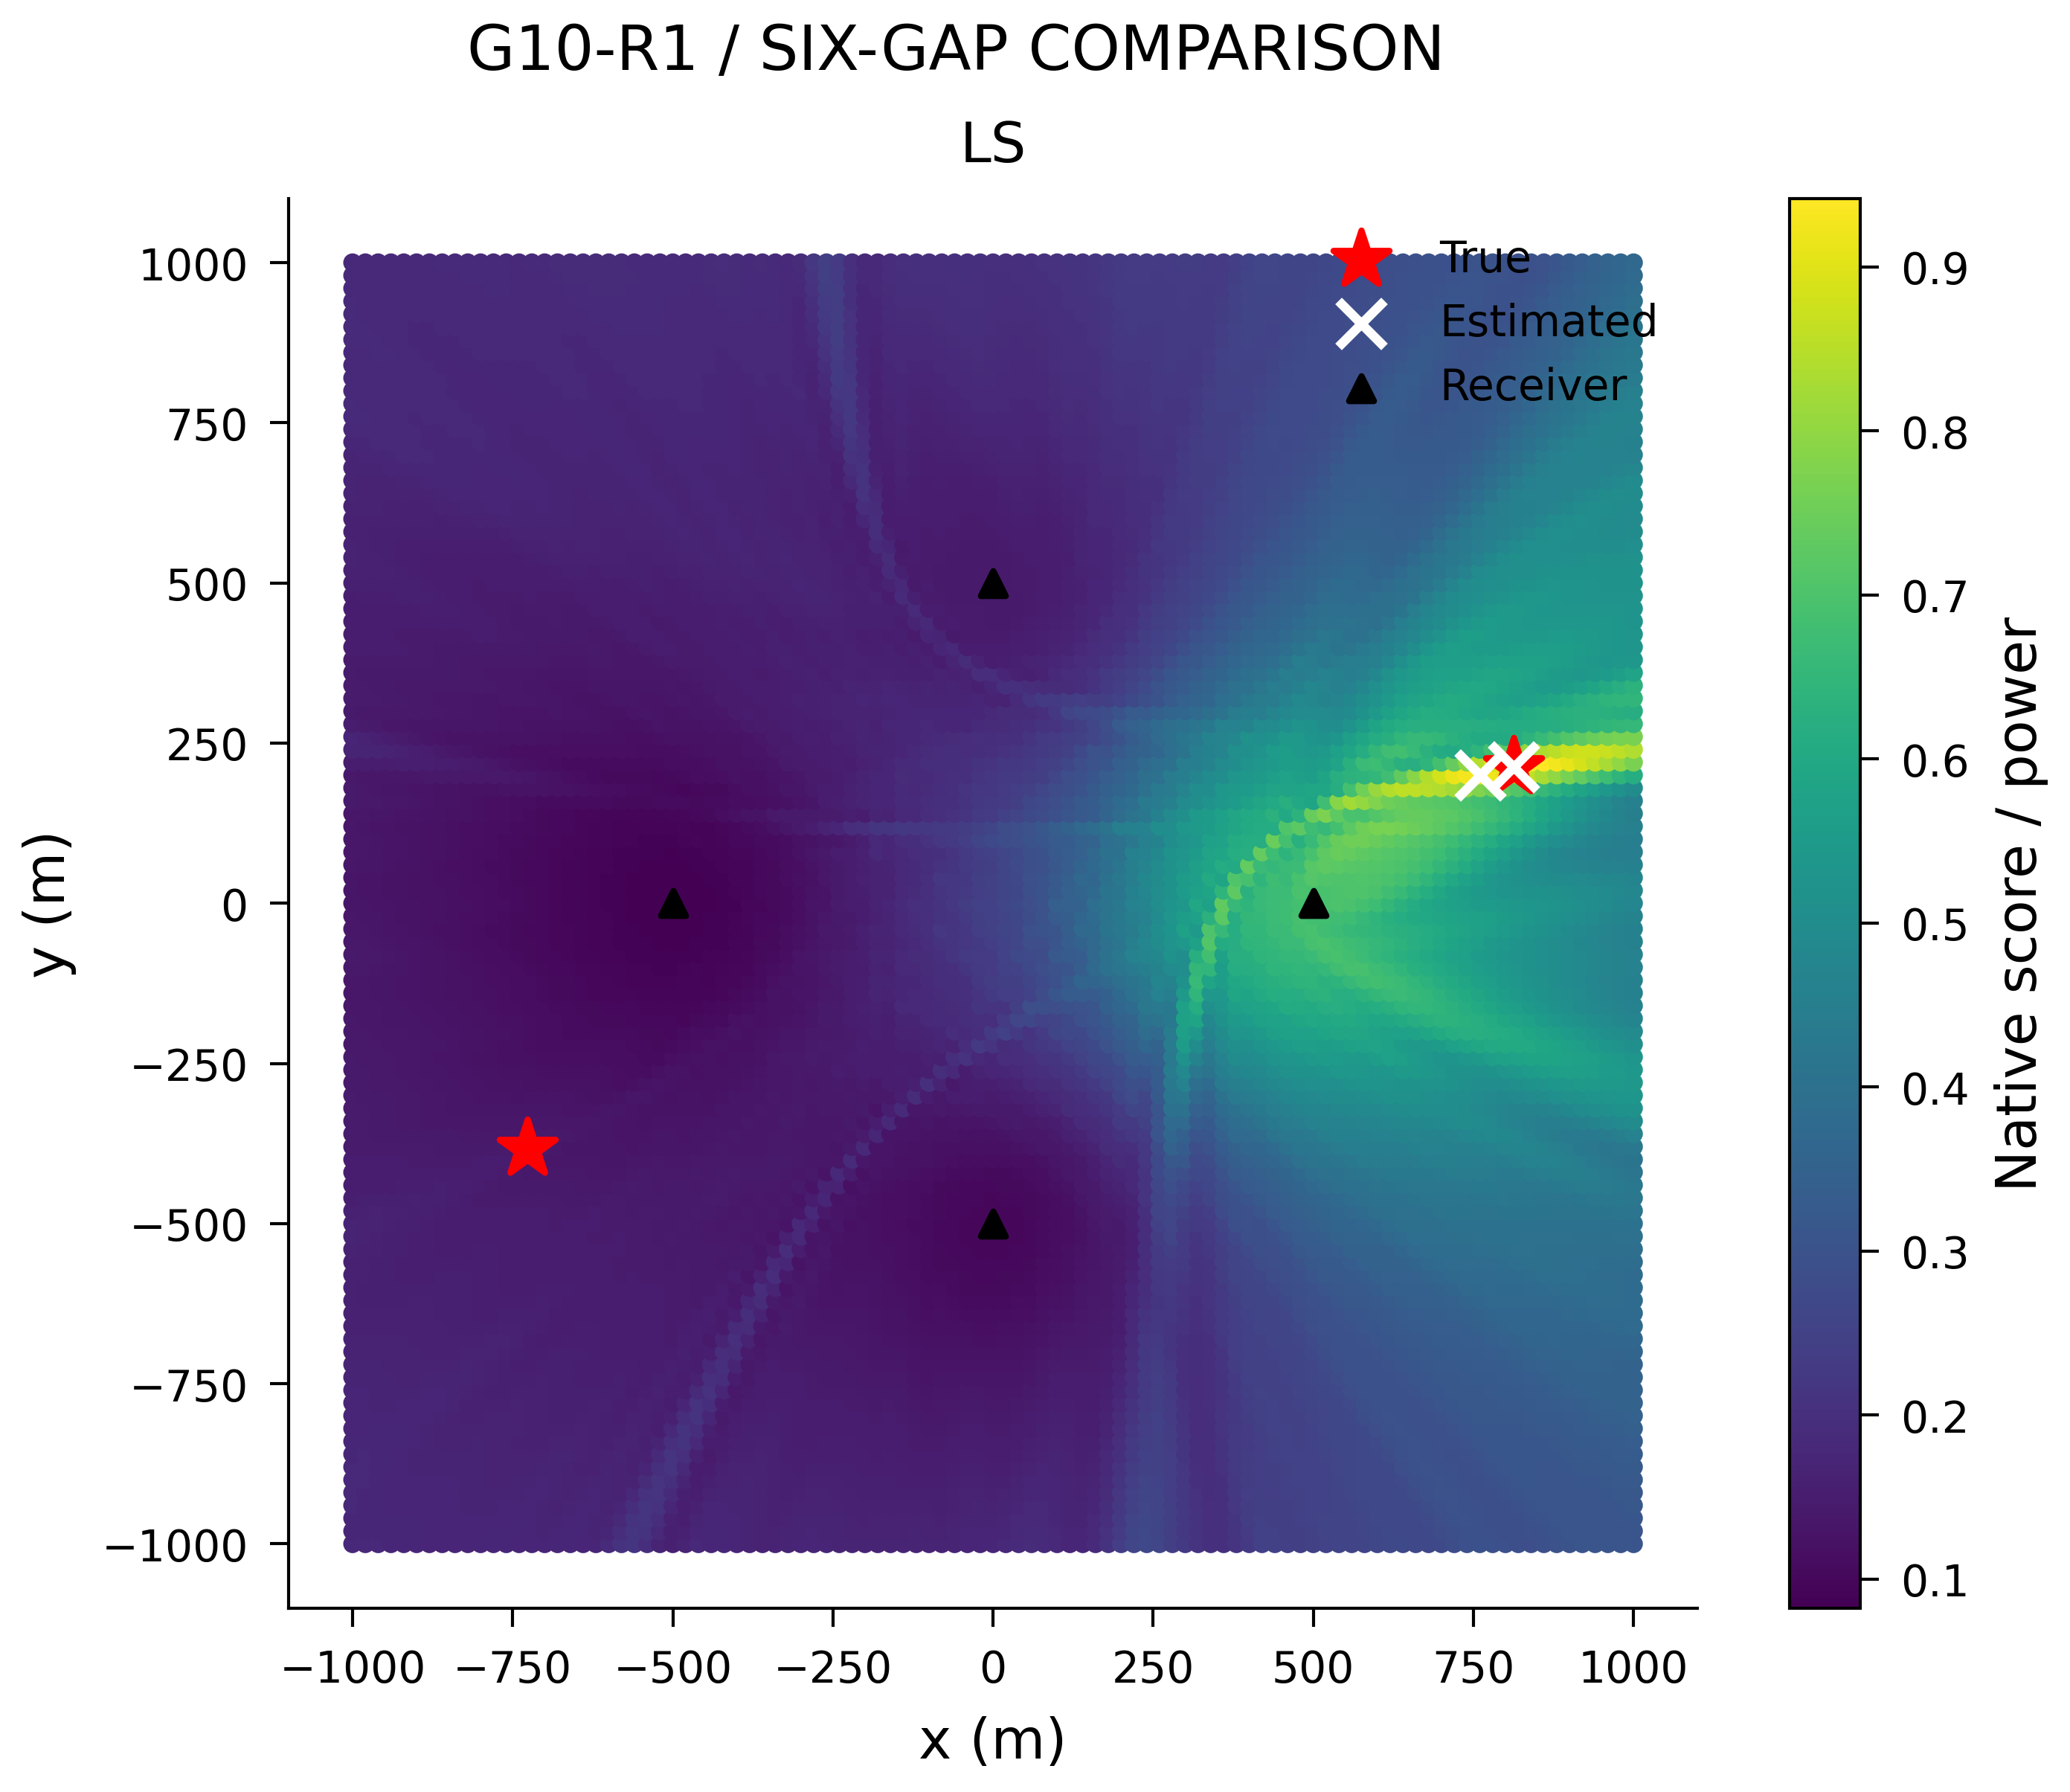

Values plotted in this chart, from the file beside it:
x_m, y_m, score
-1000, -1000, 0.1769
-980.0, -1000, 0.1766
-960.0, -1000, 0.1765
-940.0, -1000, 0.1756
-920.0, -1000, 0.1747
-900.0, -1000, 0.1736
-880.0, -1000, 0.1728
-860.0, -1000, 0.1726
-840.0, -1000, 0.1725
-820.0, -1000, 0.1728
-800.0, -1000, 0.1739
-780.0, -1000, 0.1754
-760.0, -1000, 0.1755
-740.0, -1000, 0.1727
-720.0, -1000, 0.1697
-700.0, -1000, 0.1706
-680.0, -1000, 0.1752
-660.0, -1000, 0.1763
-640.0, -1000, 0.1714
-620.0, -1000, 0.1702
-600.0, -1000, 0.1853
-580.0, -1000, 0.2091
-560.0, -1000, 0.216
-540.0, -1000, 0.195
-520.0, -1000, 0.1674
-500.0, -1000, 0.1593
-480.0, -1000, 0.1688
-460.0, -1000, 0.1766
-440.0, -1000, 0.176
-420.0, -1000, 0.174
-400.0, -1000, 0.1727
-380.0, -1000, 0.1693
-360.0, -1000, 0.1654
-340.0, -1000, 0.1656
-320.0, -1000, 0.1694
-300.0, -1000, 0.1717
-280.0, -1000, 0.1717
-260.0, -1000, 0.1707
-240.0, -1000, 0.1693
-220.0, -1000, 0.1675
-200.0, -1000, 0.1667
-180.0, -1000, 0.167
-160.0, -1000, 0.1673
-140.0, -1000, 0.1682
-120.0, -1000, 0.1695
-100.0, -1000, 0.1684
-80.0, -1000, 0.1669
-60.0, -1000, 0.1688
-40.0, -1000, 0.1721
-20.0, -1000, 0.1728
0.0, -1000, 0.1736
20.0, -1000, 0.1783
40.0, -1000, 0.1853
60.0, -1000, 0.1889
80.0, -1000, 0.1856
100.0, -1000, 0.1773
120.0, -1000, 0.1713
140.0, -1000, 0.1732
160.0, -1000, 0.1855
180.0, -1000, 0.2082
... 10,141 more rows
